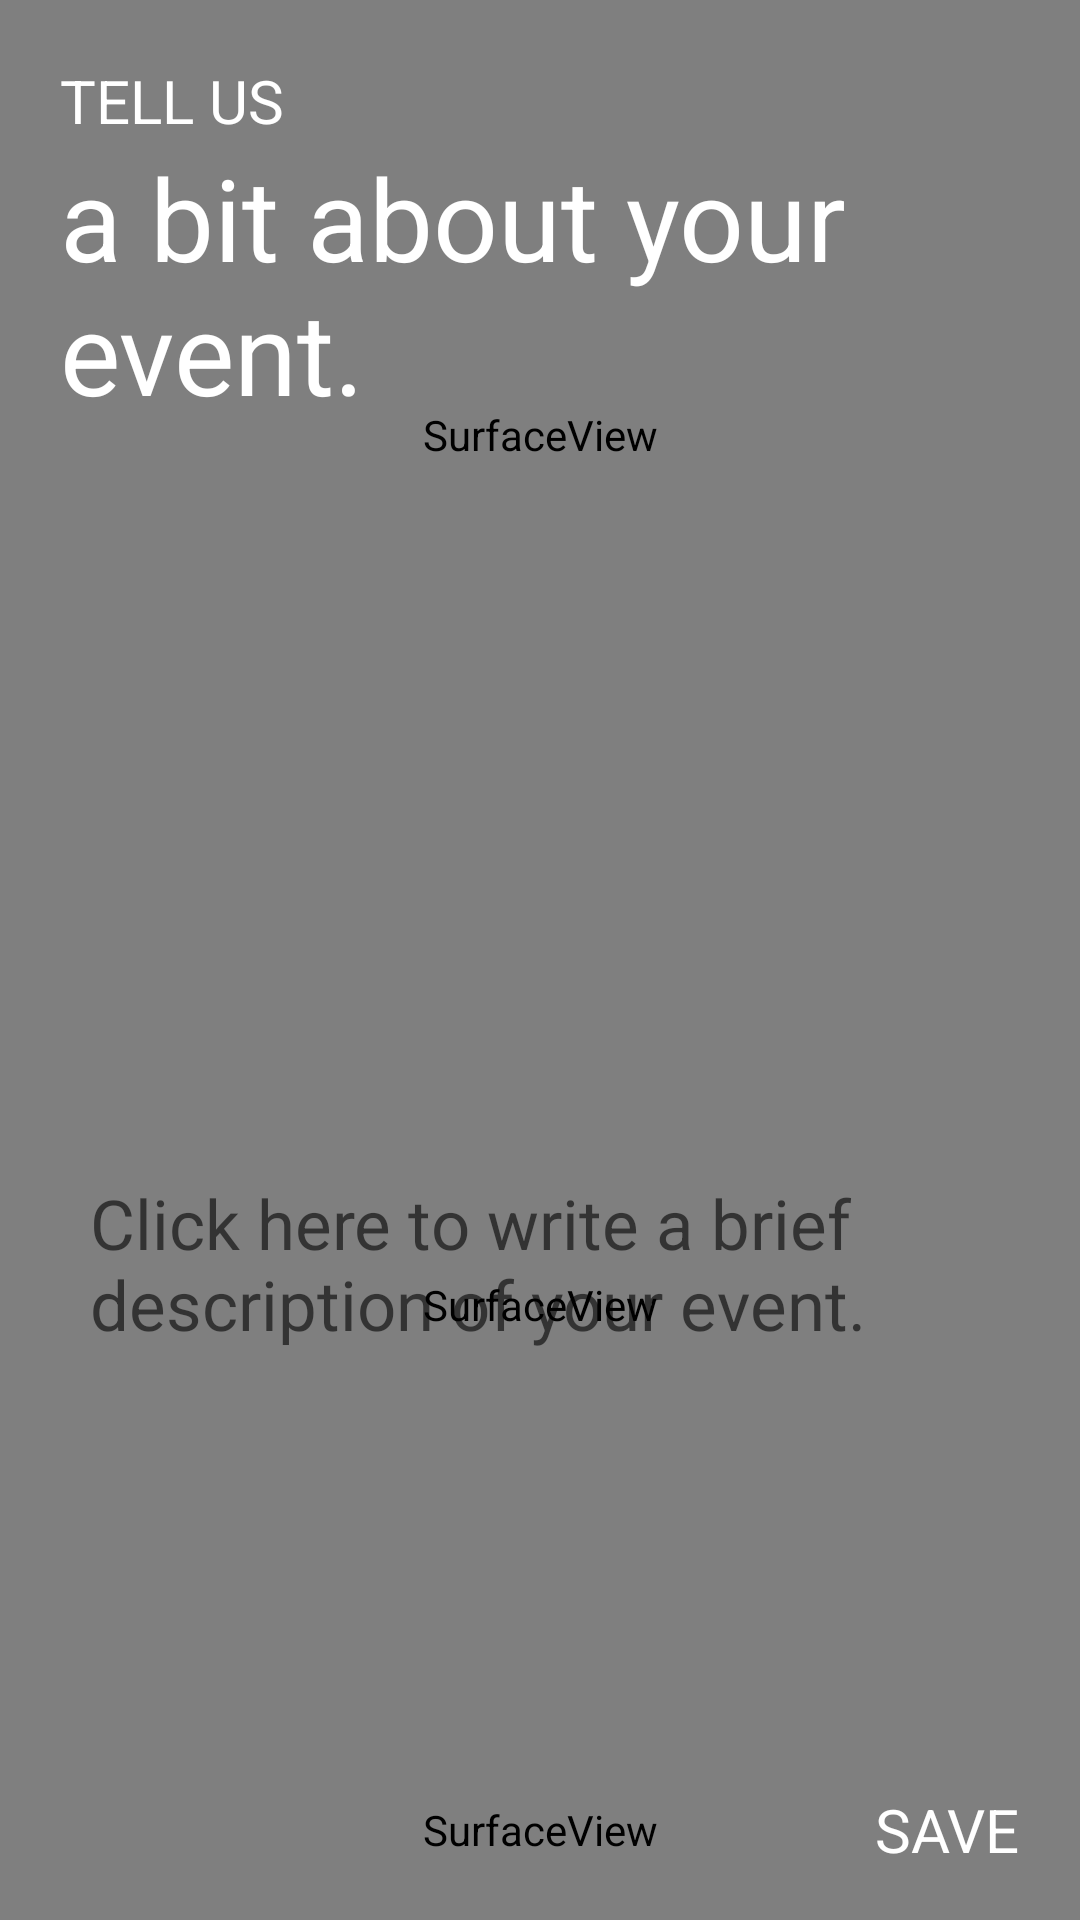

Here is an Android app screen rendered from its layout file. Give the layout XML and the strings, colors and styles it references.
<!-- AndroidManifest.xml: application theme DarkAppTheme -->
<!-- res/layout/ex_description.xml -->
<?xml version="1.0" encoding="utf-8"?>
<RelativeLayout xmlns:android="http://schemas.android.com/apk/res/android"
    android:orientation="vertical" android:layout_width="match_parent"
    android:layout_height="match_parent"
    android:background="@color/colorPink">
    <ScrollView
        android:layout_width="match_parent"
        android:layout_height="match_parent"
        android:fillViewport="true">
        <RelativeLayout
            android:layout_width="match_parent"
            android:layout_height="match_parent"
            android:orientation="vertical">

            
            <LinearLayout
                android:layout_width="match_parent"
                android:layout_height="match_parent"
                android:orientation="vertical"
                android:layout_marginBottom="60dp">

                
                <SurfaceView
                    android:layout_width="match_parent"
                    android:layout_height="match_parent"
                    android:background="@color/colorPink"
                    android:id="@+id/sv_layName_top"
                    android:layout_weight="1"/>

                
                <SurfaceView
                    android:layout_width="match_parent"
                    android:layout_height="match_parent"
                    android:background="@color/colorPinkDark"
                    android:id="@+id/sv_layName_middle"
                    android:layout_weight="1"/>
            </LinearLayout>

            
            <SurfaceView
                android:layout_width="match_parent"
                android:layout_height="60dp"
                android:layout_alignParentBottom="true"
                android:background="@color/colorPinkDarkDark"
                android:id="@+id/sv_layName_bottom"/>

            
            <EditText
                android:layout_width="match_parent"
                android:layout_height="wrap_content"
                android:hint="Click here to write a brief description of your event."
                android:layout_above="@+id/sv_layName_bottom"
                android:layout_marginBottom="100dp"
                android:layout_marginLeft="30dp"
                android:layout_marginRight="30dp"
                android:background="@android:color/transparent"
                android:textSize="23dp"
                android:textColor="@color/colorWhite"
                android:paddingBottom="30dp"
                android:id="@+id/et_exlocation_answer"/>

            
            <LinearLayout
                android:layout_width="match_parent"
                android:layout_height="wrap_content"
                android:orientation="vertical"
                android:layout_marginTop="20dp"
                android:layout_marginLeft="20dp"
                android:layout_alignParentTop="true">
                <TextView
                    android:layout_width="match_parent"
                    android:layout_height="wrap_content"
                    android:text="TELL US"
                    android:textColor="@color/colorWhite"
                    android:textSize="20dp"
                    android:id="@+id/tv_exLocation_text1"/>
                <TextView
                    android:layout_width="match_parent"
                    android:layout_height="wrap_content"
                    android:text="a bit about your event."
                    android:textColor="@color/colorWhite"
                    android:textSize="38dp"
                    android:id="@+id/tv_exLocation_text2"/>
            </LinearLayout>

            
            <TextView
                android:layout_width="wrap_content"
                android:layout_height="60dp"
                android:text="SAVE"
                android:textSize="20dp"
                android:layout_alignParentRight="true"
                android:layout_alignParentBottom="true"
                android:gravity="center"
                android:textColor="@color/colorWhite"
                android:id="@+id/tv_exLocation_save"
                android:paddingRight="20dp"
                android:paddingLeft="20dp"/>

        </RelativeLayout>
    </ScrollView>
</RelativeLayout>
<!-- resources referenced by this layout -->
<resources>
  <color name="colorPink">#E91E63</color>
  <color name="colorPinkDark">#D81B60</color>
  <color name="colorPinkDarkDark">#C11856</color>
  <color name="colorWhite">#ffffff</color>
  <style name="DarkAppTheme" parent="Base.Theme.AppCompat.Light.DarkActionBar">
          <item name="colorPrimary">@color/colorPrimary</item>
          <item name="colorPrimaryDark">@color/colorBlack</item>
          <item name="colorAccent">@color/colorPrimary</item>
      </style>
  <color name="colorPrimary">#E53935</color>
  <color name="colorBlack">#000000</color>
</resources>
